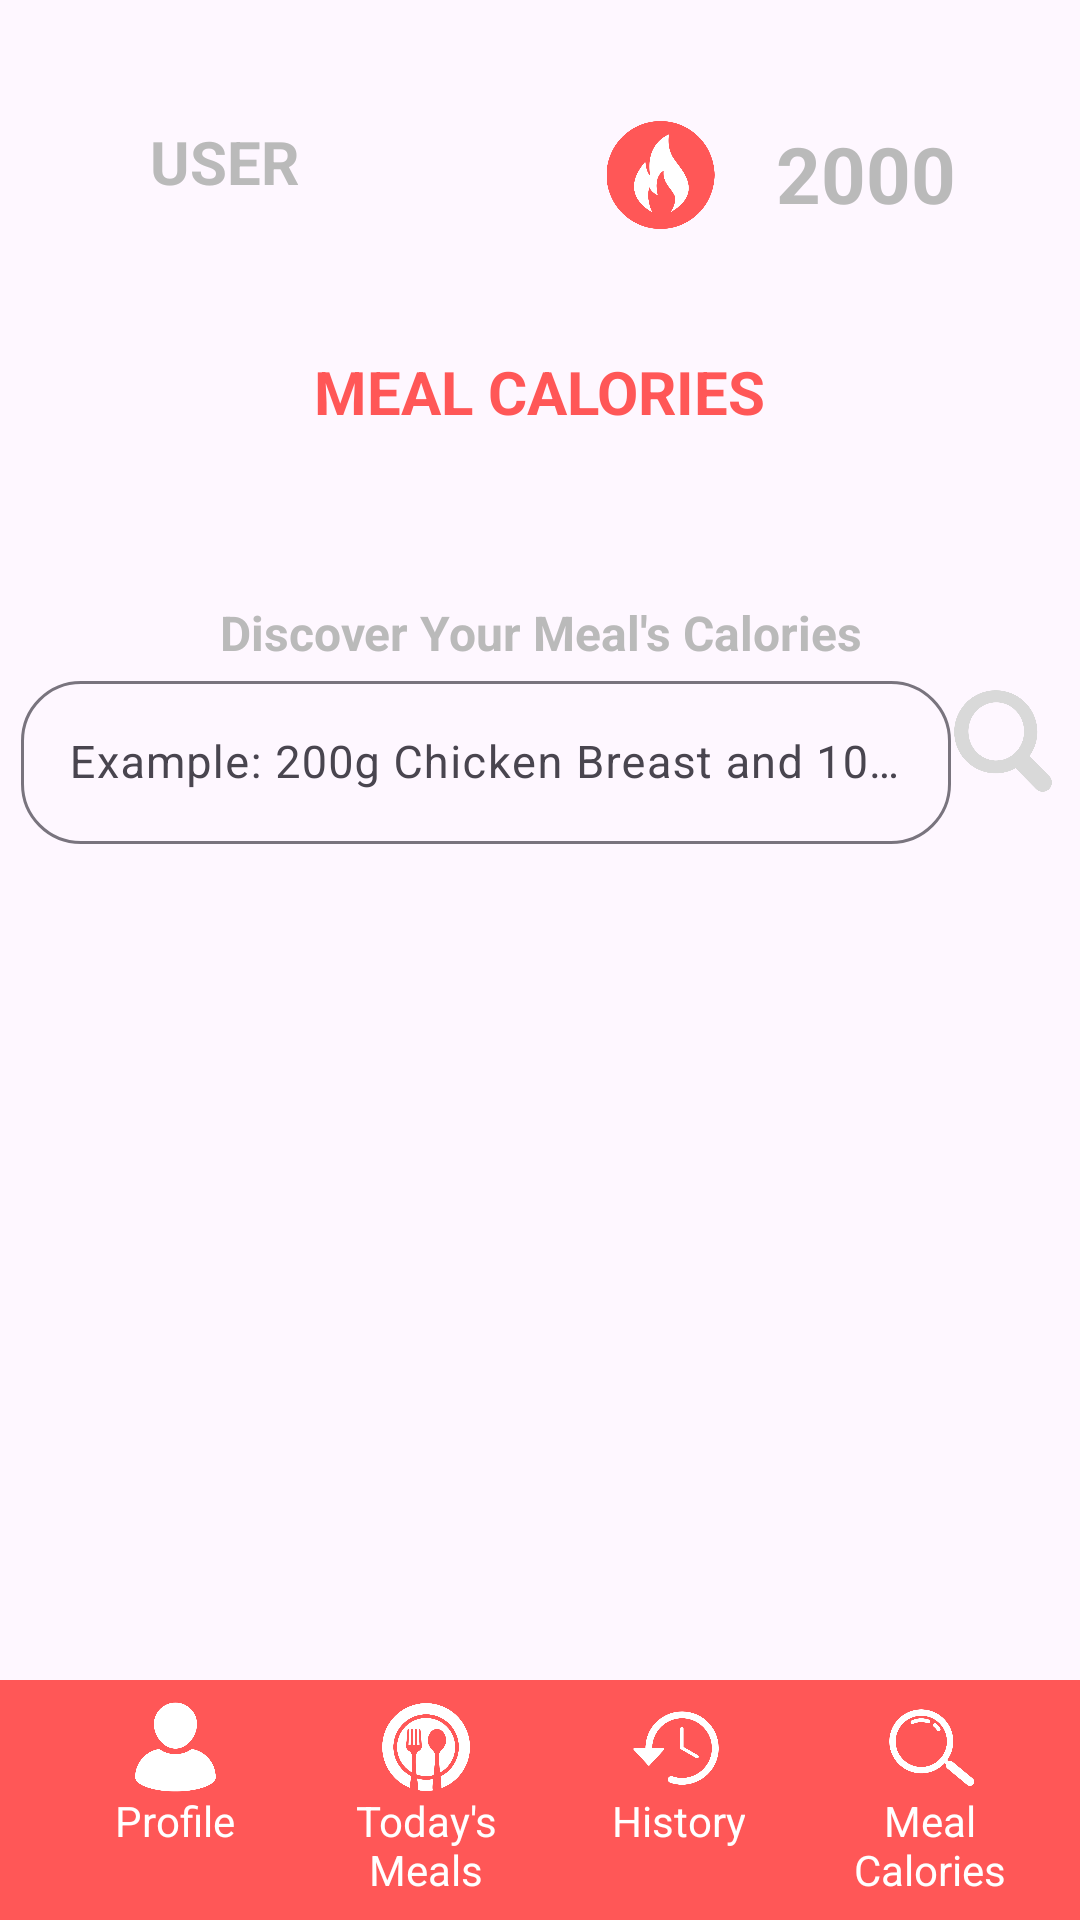

Produce the Android XML layout that renders to this screen, including the resource entries it uses.
<!-- AndroidManifest.xml: application theme Theme.GetFit_Android -->
<!-- res/layout/activity_meal_calories.xml -->
<?xml version="1.0" encoding="utf-8"?>
<androidx.constraintlayout.widget.ConstraintLayout xmlns:android="http://schemas.android.com/apk/res/android"
    xmlns:app="http://schemas.android.com/apk/res-auto"
    xmlns:tools="http://schemas.android.com/tools"
    android:id="@+id/main"
    android:layout_width="match_parent"
    android:layout_height="match_parent"
    tools:context=".MealCalories">


    <LinearLayout
        android:id="@+id/linearLayout5"
        android:layout_width="match_parent"
        android:layout_height="wrap_content"
        android:orientation="horizontal"
        app:layout_constraintBottom_toBottomOf="parent"
        app:layout_constraintTop_toTopOf="parent"
        app:layout_constraintVertical_bias="0.067"
        tools:layout_editor_absoluteX="-8dp">

        <LinearLayout
            android:layout_width="wrap_content"
            android:layout_height="wrap_content"
            android:layout_weight="1"
            android:orientation="horizontal">

            <TextView
                android:id="@+id/mealCaloriesName"
                android:layout_width="wrap_content"
                android:layout_height="wrap_content"
                android:paddingLeft="50dp"
                android:text="USER"
                android:textColor="@color/getFitGray"
                android:textSize="20dp"
                android:textStyle="bold" />

        </LinearLayout>

        <LinearLayout
            android:layout_width="wrap_content"
            android:layout_height="38dp"
            android:layout_weight="1"
            android:orientation="horizontal">

            <ImageView
                android:layout_width="36dp"
                android:layout_height="36dp"
                android:layout_weight="1"
                android:src="@drawable/calorie_fire" />

            <TextView
                android:id="@+id/mealCaloriesCalorieGoal"
                android:layout_width="wrap_content"
                android:layout_height="wrap_content"
                android:layout_weight="1"
                android:text="2000"
                android:textColor="@color/getFitGray"
                android:textSize="26dp"
                android:textStyle="bold" />

        </LinearLayout>

    </LinearLayout>

    <TextView
        android:id="@+id/textView2"
        android:layout_width="wrap_content"
        android:layout_height="wrap_content"
        android:text="MEAL CALORIES"
        android:textColor="@color/getFitRed"
        android:textSize="20dp"
        android:textStyle="bold"
        app:layout_constraintBottom_toBottomOf="parent"
        app:layout_constraintEnd_toEndOf="parent"
        app:layout_constraintStart_toStartOf="parent"
        app:layout_constraintTop_toTopOf="parent"
        app:layout_constraintVertical_bias="0.191" />

    <TextView
        android:id="@+id/titleText"
        android:textColor="@color/getFitGray"
        android:textStyle="bold"
        android:textSize="16dp"
        android:layout_width="0dp"
        android:layout_height="wrap_content"
        android:layout_marginTop="200dp"
        android:gravity="center"
        android:text="Discover Your Meal's Calories"
        app:layout_constraintEnd_toEndOf="parent"
        app:layout_constraintHorizontal_bias="1.0"
        app:layout_constraintStart_toStartOf="parent"
        app:layout_constraintTop_toTopOf="parent" />

    <com.google.android.material.textfield.TextInputLayout
        android:id="@+id/inputLayout"
        android:layout_width="0dp"
        android:layout_height="wrap_content"
        android:paddingLeft="7dp"
        app:layout_constraintTop_toBottomOf="@+id/titleText"
        app:layout_constraintStart_toStartOf="parent"
        app:layout_constraintEnd_toStartOf="@+id/findCaloriesButton"
        app:boxBackgroundMode="outline"
        app:boxCornerRadiusTopStart="20dp"
        app:boxCornerRadiusTopEnd="20dp"
        app:boxCornerRadiusBottomStart="20dp"
        app:boxCornerRadiusBottomEnd="20dp"
        app:boxStrokeWidth="1dp">

        <com.google.android.material.textfield.TextInputEditText
            android:id="@+id/inputMeal"
            android:layout_width="match_parent"
            android:layout_height="wrap_content"
            android:hint="Example: 200g Chicken Breast and 100g White Rice"
            android:textSize="15dp"
            android:textColor="@android:color/darker_gray" />
    </com.google.android.material.textfield.TextInputLayout>

    <Button
        android:id="@+id/findCaloriesButton"
        android:layout_width="35dp"
        android:layout_height="35dp"
        android:background="@drawable/search_button"
        android:layout_margin="8dp"
        android:contentDescription="Search"
        app:layout_constraintTop_toBottomOf="@+id/titleText"
        app:layout_constraintEnd_toEndOf="parent"
        app:tint="@color/getFitRed"
        android:drawableTint="@color/getFitRed"/>

    <TextView
        android:id="@+id/responseText"
        android:layout_width="0dp"
        android:layout_height="wrap_content"
        android:text=""
        app:layout_constraintTop_toBottomOf="@+id/inputLayout"
        app:layout_constraintStart_toStartOf="parent"
        app:layout_constraintEnd_toEndOf="parent" />

    <TextView
        android:id="@+id/parsedResponse"
        android:layout_width="0dp"
        android:layout_height="wrap_content"
        android:text=""
        android:textColor="@color/getFitGray"
        android:textSize="16dp"
        android:padding="16dp"
        app:layout_constraintTop_toBottomOf="@+id/responseText"
        app:layout_constraintStart_toStartOf="parent"
        app:layout_constraintEnd_toEndOf="parent"
        app:layout_constraintHorizontal_bias="0.5" />

    <com.google.android.material.bottomappbar.BottomAppBar
        android:id="@+id/bottomAppBar2"
        android:layout_width="0dp"
        android:layout_height="wrap_content"
        android:backgroundTint="@color/getFitRed"
        android:orientation="horizontal"
        app:layout_constraintBottom_toBottomOf="parent"
        app:layout_constraintStart_toStartOf="parent"
        app:layout_constraintEnd_toEndOf="parent"
        tools:ignore="BottomAppBar">

        <LinearLayout
            android:layout_width="match_parent"
            android:layout_height="wrap_content"
            android:orientation="horizontal">

            <LinearLayout
                android:id="@+id/mealCaloriesProfileNavButton"
                android:layout_width="0dp"
                android:layout_height="match_parent"
                android:layout_weight="1"
                android:backgroundTint="@color/getFitRed"
                android:orientation="vertical">

                <ImageView
                    android:layout_width="30dp"
                    android:layout_height="30dp"
                    android:layout_gravity="center"
                    android:src="@drawable/profile_pic" />

                <TextView
                    android:layout_width="wrap_content"
                    android:layout_height="wrap_content"
                    android:layout_gravity="center"
                    android:gravity="center"
                    android:text="Profile"
                    android:textColor="@color/white" />
            </LinearLayout>

            <LinearLayout
                android:id="@+id/mealCaloriesTodayNavButton"
                android:layout_width="0dp"
                android:layout_height="match_parent"
                android:layout_weight="1"
                android:backgroundTint="@color/getFitRed"
                android:orientation="vertical">

                <ImageView
                    android:layout_width="30dp"
                    android:layout_height="30dp"
                    android:layout_gravity="center"
                    android:src="@drawable/todays_pic" />

                <TextView
                    android:layout_width="wrap_content"
                    android:layout_height="wrap_content"
                    android:layout_gravity="center"
                    android:gravity="center"
                    android:text="Today's Meals"
                    android:textColor="@color/white" />
            </LinearLayout>

            <LinearLayout
                android:id="@+id/mealCaloriesHistoryNavButton"
                android:layout_width="0dp"
                android:layout_height="match_parent"
                android:layout_weight="1"
                android:backgroundTint="@color/getFitRed"
                android:orientation="vertical">

                <ImageView
                    android:layout_width="30dp"
                    android:layout_height="30dp"
                    android:layout_gravity="center"
                    android:src="@drawable/history_pic" />

                <TextView
                    android:layout_width="wrap_content"
                    android:layout_height="wrap_content"
                    android:layout_gravity="center"
                    android:gravity="center"
                    android:text="History"
                    android:textColor="@color/white" />
            </LinearLayout>

            <LinearLayout
                android:id="@+id/mealCaloriesMealNavButton"
                android:layout_width="0dp"
                android:layout_height="match_parent"
                android:layout_weight="1"
                android:backgroundTint="@color/getFitRed"
                android:orientation="vertical">

                <ImageView
                    android:layout_width="30dp"
                    android:layout_height="30dp"
                    android:layout_gravity="center"
                    android:src="@drawable/meal_pic" />

                <TextView
                    android:layout_width="wrap_content"
                    android:layout_height="wrap_content"
                    android:layout_gravity="center"
                    android:gravity="center"
                    android:text="Meal Calories"
                    android:textColor="@color/white" />
            </LinearLayout>
        </LinearLayout>
    </com.google.android.material.bottomappbar.BottomAppBar>
</androidx.constraintlayout.widget.ConstraintLayout>
<!-- resources referenced by this layout -->
<resources>
  <color name="getFitGray">#bababa</color>
  <color name="getFitRed">#FF5757</color>
  <color name="white">#FFFFFFFF</color>
  <!-- drawable calorie_fire: png bitmap (drawable, 18901 bytes) -->
  <!-- drawable history_pic: png bitmap (drawable, 15450 bytes) -->
  <!-- drawable meal_pic: png bitmap (drawable, 16829 bytes) -->
  <!-- drawable profile_pic: png bitmap (drawable, 12711 bytes) -->
  <!-- drawable search_button: png bitmap (drawable, 15616 bytes) -->
  <!-- drawable todays_pic: png bitmap (drawable, 25101 bytes) -->
  <style name="Theme.GetFit_Android" parent="Base.Theme.GetFit_Android" />
  <style name="Base.Theme.GetFit_Android" parent="Theme.Material3.DayNight.NoActionBar">
          
          
      </style>
</resources>
